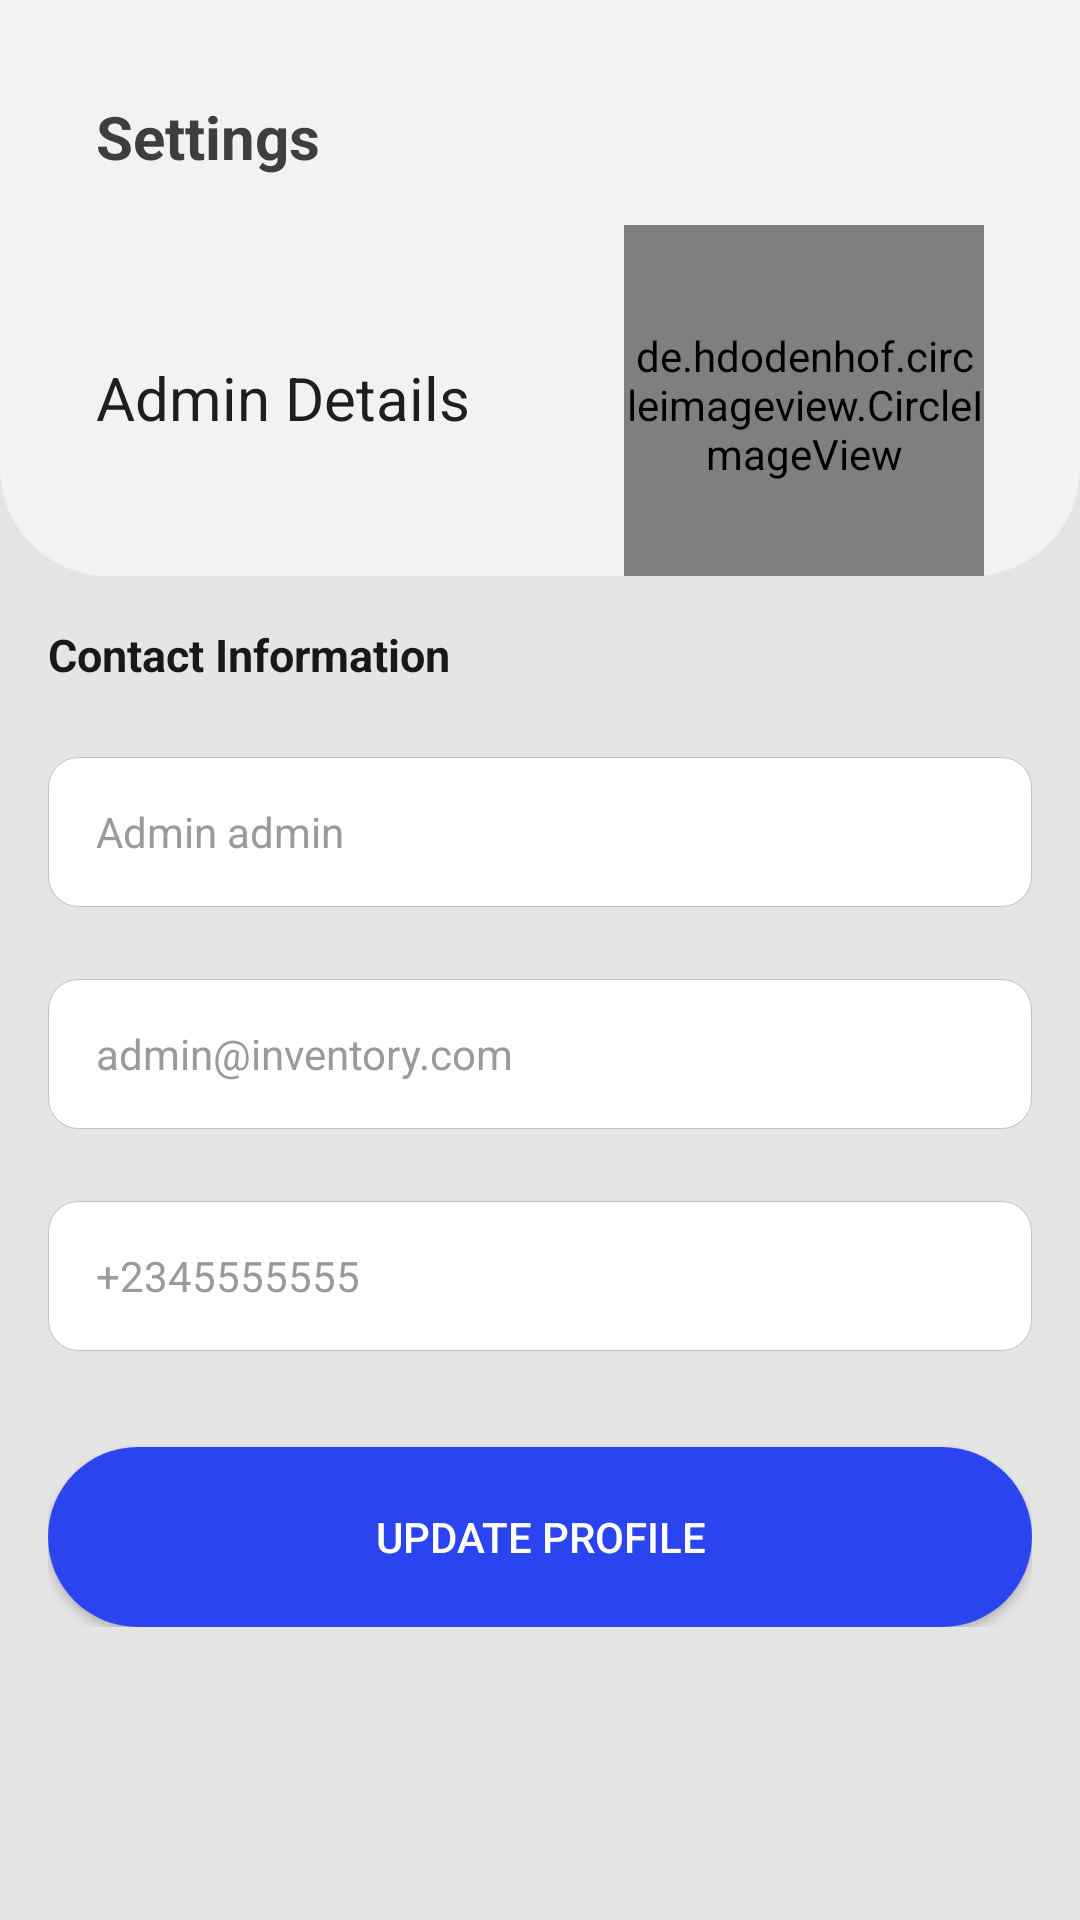

Write the Android layout XML for this screen, with the resource values it uses.
<!-- AndroidManifest.xml: application theme Theme.TopeFirstApplication -->
<!-- res/layout/fragment_settings.xml -->
<?xml version="1.0" encoding="utf-8"?>
<androidx.constraintlayout.widget.ConstraintLayout
    xmlns:android="http://schemas.android.com/apk/res/android"
    xmlns:tools="http://schemas.android.com/tools"
    android:layout_width="match_parent"
    android:layout_height="match_parent"
    tools:ignore="ContentDescription, RtlHardcoded, spUsage"
    xmlns:app="http://schemas.android.com/apk/res-auto"
    android:background="@color/colorPrimary">

    <androidx.constraintlayout.widget.ConstraintLayout
        android:id="@+id/top_card_view"
        android:layout_width="match_parent"
        android:background="@drawable/home_page_top_card"
        app:layout_constraintTop_toTopOf="parent"
        app:layout_constraintStart_toStartOf="parent"
        app:layout_constraintEnd_toEndOf="parent"
        app:layout_constraintHeight_percent="0.30"
        tools:ignore="spUsage"
        android:layout_height="0dp">

        <TextView
            android:id="@+id/settings_overview"
            android:text="@string/title_settings"
            android:layout_width="wrap_content"
            android:layout_height="wrap_content"
            android:layout_marginStart="32dp"
            android:layout_marginLeft="16dp"
            android:layout_marginTop="32dp"
            android:textSize="20dp"
            android:textStyle="bold"
            android:textColor="@color/home_username_text_color"
            app:layout_constraintStart_toStartOf="parent"
            app:layout_constraintTop_toTopOf="parent"/>

        <TextView
            android:id="@+id/admin_information"
            android:text="@string/admin_details"
            android:layout_width="wrap_content"
            android:layout_height="wrap_content"
            android:layout_marginStart="32dp"
            android:layout_marginLeft="32dp"
            android:layout_marginTop="60dp"
            android:textSize="20dp"
            android:textColor="@color/settings_page_color"
            app:layout_constraintStart_toStartOf="parent"
            app:layout_constraintTop_toBottomOf="@+id/settings_overview"/>

        <de.hdodenhof.circleimageview.CircleImageView
            android:id="@+id/profile_image"
            android:layout_width="120dp"
            android:layout_height="120dp"
            android:src="@drawable/image_placeholder"
            app:civ_border_width="2dp"
            android:layout_marginTop="16dp"
            android:layout_marginEnd="32dp"
            android:layout_marginStart="32dp"
            app:layout_constraintEnd_toEndOf="parent"
            app:layout_constraintTop_toBottomOf="@+id/settings_overview"
            app:civ_border_color="#FFFFFF"/>


    </androidx.constraintlayout.widget.ConstraintLayout>

    <ScrollView
        android:layout_width="match_parent"
        android:layout_height="wrap_content"
        app:layout_constraintTop_toBottomOf="@+id/top_card_view"
        app:layout_constraintStart_toStartOf="parent"
        app:layout_constraintEnd_toEndOf="parent">

        <androidx.constraintlayout.widget.ConstraintLayout
            android:layout_margin="16dp"
            android:layout_width="match_parent"
            android:layout_height="0dp"
            android:layout_marginStart="16dp"
            android:layout_marginEnd="16dp"
            android:layout_marginTop="16dp"
            android:layout_marginBottom="8dp"
            tools:ignore="RtlSymmetry,TextFields,autofill">

            <TextView
                android:id="@+id/account_text"
                android:text="@string/contact_information"
                android:layout_width="wrap_content"
                android:layout_height="wrap_content"
                android:textSize="15dp"
                android:textStyle="bold"
                android:layout_marginBottom="16dp"
                android:textColor="@color/account_details_color"
                app:layout_constraintStart_toStartOf="parent"
                app:layout_constraintTop_toTopOf="parent"/>

            <EditText
                android:id="@+id/name_edit_text"
                android:layout_width="match_parent"
                android:layout_height="50dp"
                android:layout_marginTop="24dp"
                android:background="@drawable/settings_edit_text_background"
                android:hint="@string/full_name"
                android:inputType="text"
                android:paddingStart="16dp"
                android:textColor="@color/colorEditTextInput"
                android:textColorHint="@color/colorEditTextInput"
                android:textSize="14dp"
                app:layout_constraintStart_toStartOf="parent"
                app:layout_constraintTop_toBottomOf="@+id/account_text"
                app:layout_goneMarginTop="16dp"
                android:paddingLeft="16dp" />

            <EditText
                android:id="@+id/email_edit_text"
                android:layout_width="match_parent"
                android:layout_height="50dp"
                android:layout_marginTop="24dp"
                android:hint="@string/email"
                android:textColorHint="@color/colorEditTextInput"
                android:inputType="text"
                android:textColor="@color/colorEditTextInput"
                android:textSize="14dp"
                android:focusableInTouchMode="true"
                android:focusable="true"
                android:paddingStart="16dp"
                android:paddingEnd="16dp"
                android:background="@drawable/settings_edit_text_background"
                app:layout_constraintTop_toBottomOf="@+id/name_edit_text"
                app:layout_constraintStart_toStartOf="parent" />

            <EditText
                android:id="@+id/phone_number_edit_text"
                android:layout_width="match_parent"
                android:layout_height="50dp"
                android:layout_marginTop="24dp"
                android:hint="@string/phone_number"
                android:textColorHint="@color/colorEditTextInput"
                android:textColor="@color/colorEditTextInput"
                android:textSize="14dp"
                android:focusableInTouchMode="true"
                android:focusable="true"
                android:paddingStart="16dp"
                android:paddingEnd="16dp"
                android:background="@drawable/settings_edit_text_background"
                app:layout_constraintTop_toBottomOf="@+id/email_edit_text"
                app:layout_constraintStart_toStartOf="parent" />

            <Button
                android:id="@+id/login_button"
                android:layout_width="match_parent"
                android:layout_height="60dp"
                android:layout_marginBottom="40dp"
                android:layout_marginTop="32dp"
                android:background="@drawable/app_button_background_blue"
                android:text="@string/update_profile"
                android:textSize="14dp"
                android:textColor="@android:color/white"
                app:layout_constraintStart_toStartOf="parent"
                app:layout_constraintEnd_toEndOf="parent"
                app:layout_constraintTop_toBottomOf="@+id/phone_number_edit_text" />


        </androidx.constraintlayout.widget.ConstraintLayout>

    </ScrollView>

</androidx.constraintlayout.widget.ConstraintLayout>
<!-- resources referenced by this layout -->
<resources>
  <color name="account_details_color">#E5000000</color>
  <color name="colorEditTextInput">#9A9A9A</color>
  <color name="colorPrimary">#E5E5E5</color>
  <color name="home_username_text_color">#3F3E3E</color>
  <color name="settings_page_color">#1E1E1E</color>
  <!-- drawable app_button_background_blue (drawable) -->
  <?xml version="1.0" encoding="utf-8"?>
  <shape xmlns:android="http://schemas.android.com/apk/res/android"
      android:shape="rectangle">
  
      <corners
          android:radius="30dp" />
      <solid
          android:color="@color/color_primary"/>
  </shape>
  <!-- drawable home_page_top_card (drawable) -->
  <?xml version="1.0" encoding="utf-8"?>
  <shape xmlns:android="http://schemas.android.com/apk/res/android">
  
      <solid android:color="@color/off_white"/>
      <corners
          android:bottomLeftRadius="36dp"
          android:bottomRightRadius="36dp"/>
  
  </shape>
  <!-- drawable settings_edit_text_background (drawable) -->
  <?xml version="1.0" encoding="utf-8"?>
  <shape xmlns:android="http://schemas.android.com/apk/res/android"
      android:shape="rectangle">
  
      <corners
          android:radius="10dp" />
      <stroke
          android:color="@color/line_break_color"
          android:width="0.5px"/>
      <solid
          android:color="@android:color/white"/>
  </shape>
  <string name="admin_details">Admin Details</string>
  <string name="contact_information">Contact Information</string>
  <string name="email">admin@inventory.com</string>
  <string name="full_name">Admin admin</string>
  <string name="phone_number">+2345555555</string>
  <string name="title_settings">Settings</string>
  <string name="update_profile">Update Profile</string>
  <style name="Theme.TopeFirstApplication" parent="Theme.MaterialComponents.DayNight.NoActionBar">
          
          <item name="colorPrimary">@color/color_primary</item>
          <item name="colorPrimaryVariant">@color/color_secondary</item>
          <item name="colorOnPrimary">@color/white</item>
          
          <item name="colorSecondary">@color/color_secondary</item>
          <item name="colorSecondaryVariant">@color/color_primary</item>
          <item name="colorOnSecondary">@color/black</item>
          
          <item name="android:statusBarColor" tools:targetApi="l">?attr/colorPrimaryVariant</item>
          
      </style>
  <color name="color_primary">#2A45F0</color>
  <color name="off_white">#80FFFFFF</color>
  <color name="line_break_color">#C1C1C1</color>
  <color name="color_secondary">#2A76F0</color>
  <color name="white">#FFFFFFFF</color>
  <color name="black">#FF000000</color>
</resources>
